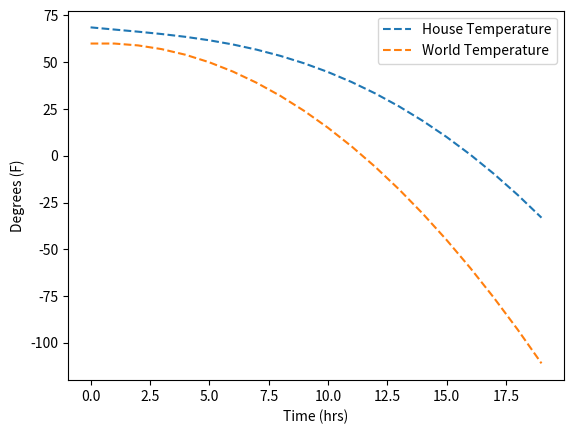

Python code for this plot:
import matplotlib.pyplot as plt

class House:
    def __init__(self):
        self.side_length       = 50                      # length of side of house (assuming house is a rectangular prism)
        self.area              = self.side_length**2     # square footage estimate
        self.height            = 25                      # feet tall (2 story house)
        self.volume            = self.area * self.height # in cubic feet
        self.current_temp      = 70                      # start out with room temperature in deg F
        self.pane_surface_area = 0.08 * self.area        # window area as a percent of square footage * square footage = square feet of window panes
        self.wall_surface_area = (self.side_length * self.height) - self.pane_surface_area
        self.roof_surface_area = self.area               # assuming roof equivalent to being flat
        self.pane_insulation   = 3.4                     # efficiency of pane insulation in retaining heat (R value) (3 (2 pane) - 5(3 pane))
        self.wall_insulation   = 20                      # efficiency of wall insulation in retaining heat (R value) (19-21)
        self.roof_insulation   = 49                      # efficiency of roof insulation in retaining heat (R value) (38-60)
        # self.concrete_mass     =
        # self.water_mass        =
        self.thermal_mass      = 400                     # pounds of water

    def update(self, timestep, ambient_temp): # timestep is 1 hour or so
        # heat_transfer in BTU, surface_area in square feet, temps are in F, r_value is square feet * F / BTU
        pane_heat_transfer  = (self.pane_surface_area * abs(self.current_temp - ambient_temp))/(self.pane_insulation)
        wall_heat_transfer  = (self.wall_surface_area * abs(self.current_temp - ambient_temp))/(self.wall_insulation)
        roof_heat_transfer  = (self.roof_surface_area * abs(self.current_temp - ambient_temp))/(self.roof_insulation)
        total_heat_transfer = -((0.30 * pane_heat_transfer) + (0.40 * wall_heat_transfer) + (0.30 * roof_heat_transfer)) # maybe add floors in future (accounts for 15% but for now all others are up by 5%)
        self.current_temp   += total_heat_transfer / self.thermal_mass
        return self.current_temp

class World:
    def __init__(self):
        self.cloudy       = False # is it cloudy today? true/false
        self.sun_angle    = 45    # angle against the movement of the sun (altitude from horizon) - between 24 deg (jan) and 71 deg (jun)
        self.sun_position = 90    # angle with the movement of the sun (from east to west) - between 0 deg (sunrise), 180 deg (sunset), 359 deg (before sunrise)
        self.ambient_temp = 60    # deg. fahrenheit - between 30 deg (jan) and 74 deg (july)

    # various update functions so the world can change over the course of a day
    def flipCloudy(self):
        self.cloudy = (not self.cloudy)
    def changeSunAngle(self, new_angle):
        self.sun_angle = new_angle
    def changeSunPosition(self, new_position):
        self.sun_position = new_position
    def changeAmbientTemp(self, new_temp):
        self.ambient_temp = new_temp

if __name__ == '__main__':
    # running model once = simulating one day
    house = House()
    world = World()
    timestep = 1
    time_log = []
    house_temp_log = []
    world_temp_log = []
    sim_length = 20 # hours
    for i in range(sim_length):
        house_current_temp = house.update(timestep,world.ambient_temp) # update house temperature
        time_log.append(i)
        house_temp_log.append(house_current_temp)
        world_temp_log.append(world.ambient_temp)
        print(house_current_temp)
        world.changeAmbientTemp(world.ambient_temp - i)                # progressively getting colder
        # note: this is a very inaccurate range for world temperature, as a stand in for now

    # graphing data
    plt.figure(1)
    plt.plot(time_log, house_temp_log, '--', label='House Temperature')
    plt.plot(time_log, world_temp_log, '--', label='World Temperature')
    plt.xlabel('Time (hrs)')
    plt.ylabel('Degrees (F)')
    plt.legend()
    plt.show()

# Assumptions
    # House is cubical (or geometrically equivalent to a cube)
    # Roof is mathematically flat (see above)
    # No auxiliary heating system (yet)
    # Windows are double-paned (triple-paned is expensive)

# Things to Implement
    # Actual sun heating
        # Thermal mass, sun movement, realistic temperature change
    # Fix ambient temperature equation/changing
    # Implement aux. heating
    # [redacted]
    # Plot more data (configurations)
    # Interpret graphs
